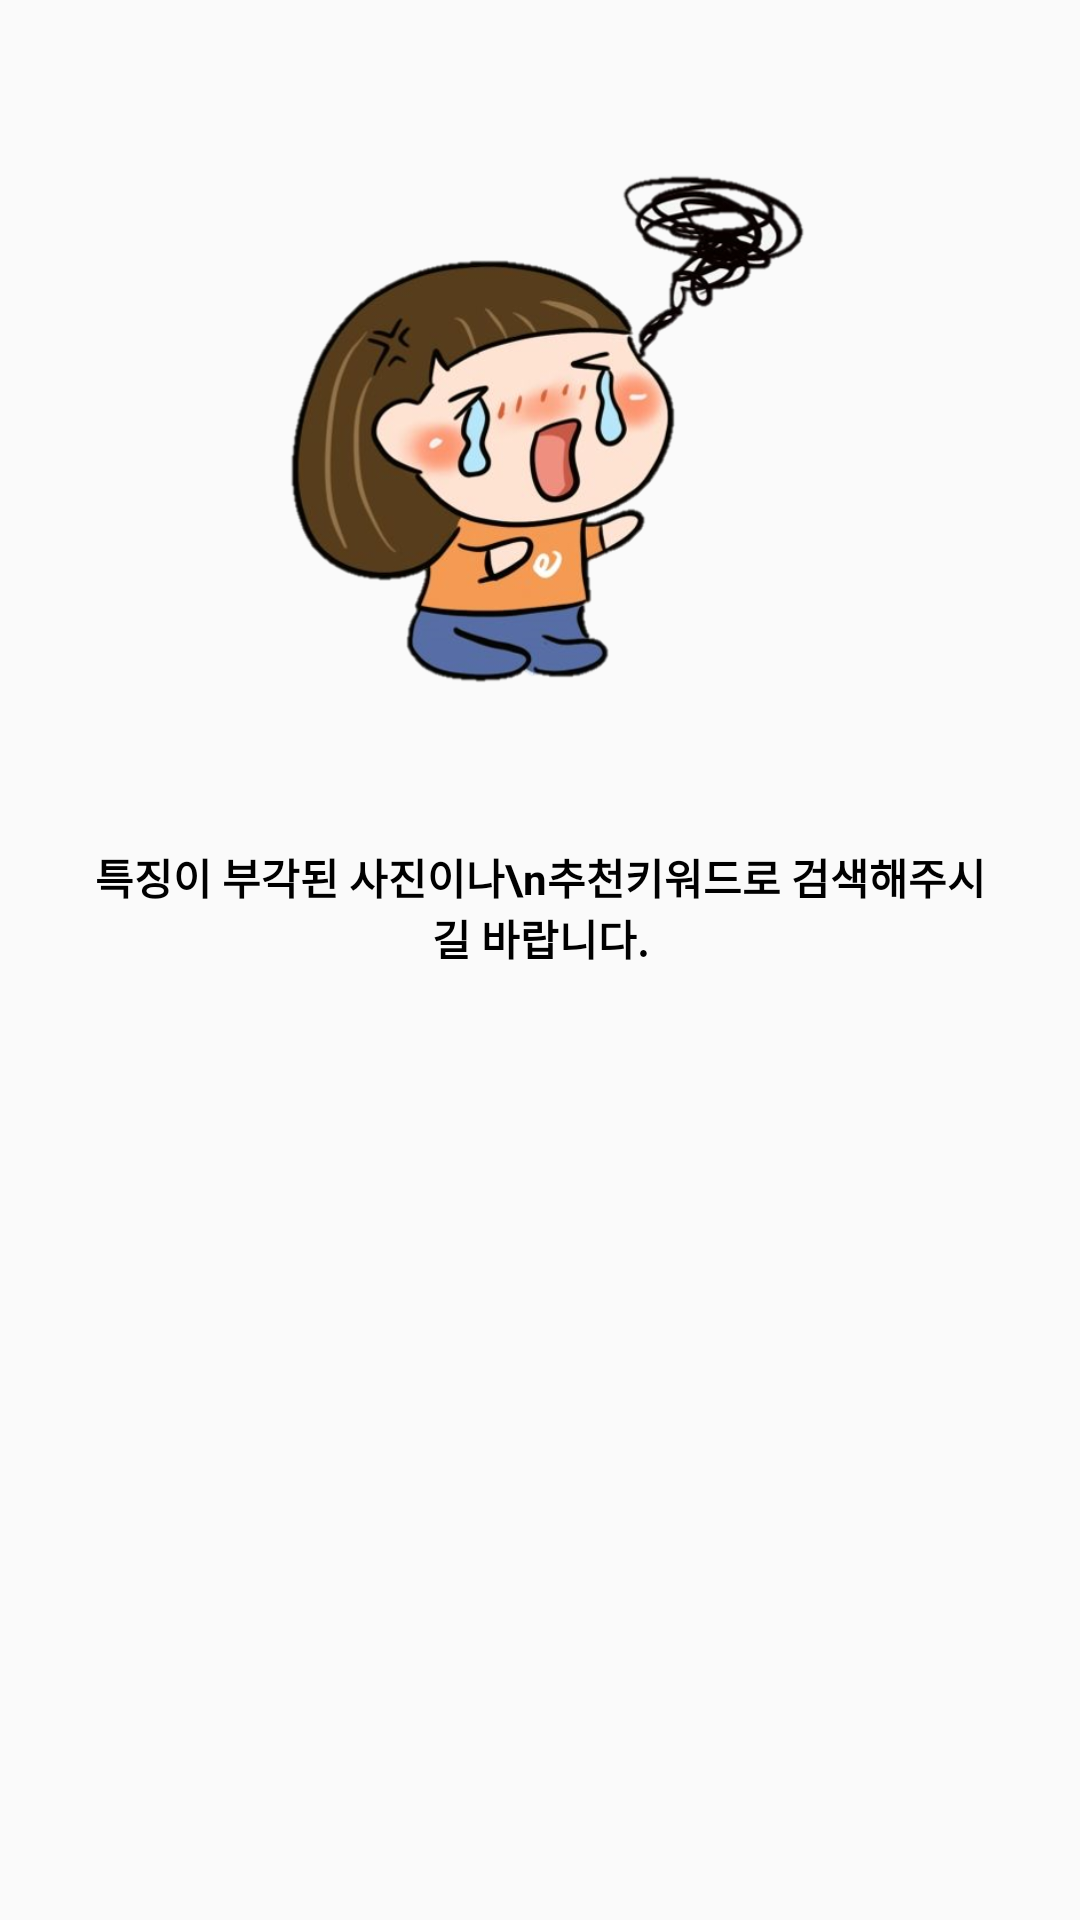

Write the Android layout XML for this screen, with the resource values it uses.
<!-- AndroidManifest.xml: application theme AppTheme -->
<!-- res/layout/fragment_crawl.xml -->
<?xml version="1.0" encoding="utf-8"?>
<LinearLayout xmlns:android="http://schemas.android.com/apk/res/android"
    xmlns:tools="http://schemas.android.com/tools"
    android:layout_width="match_parent"
    android:layout_height="match_parent"
    android:orientation="horizontal">

    <LinearLayout
        android:id="@+id/recommendkeyword"
        android:layout_width="match_parent"
        android:layout_height="wrap_content"
        android:orientation="vertical"
        android:visibility="visible"
        android:layout_marginLeft="30dp"
        android:layout_marginRight="30dp"
        android:layout_marginBottom="40dp"
        android:layout_marginTop="20dp"
        >

        <ImageView
            android:id="@+id/crawl_image"
            android:layout_width="match_parent"
            android:layout_height="243dp"
            android:src="@drawable/sorryicon" />

        <TextView
            android:id="@+id/test_crawl_text"
            android:layout_width="match_parent"
            android:layout_height="wrap_content"
            />

        <TextView
            android:layout_width="match_parent"
            android:layout_height="wrap_content"
            android:textSize="14dp"
            android:text="특징이 부각된 사진이나\n추천키워드로 검색해주시길 바랍니다."
            android:gravity="center"
            android:textColor="#000000"
            android:textStyle="bold"/>

        <TextView
            android:id="@+id/txtNokeyword"
            android:layout_width="match_parent"
            android:layout_height="wrap_content"
            android:text="죄송합니다. 추천키워드를 찾을 수 없습니다."
            android:textSize="14dp"
            android:gravity="center"
            android:textColor="#000000"
            android:textStyle="bold"
            android:layout_margin="10dp"
            android:visibility="invisible"
            />


        <LinearLayout
            android:id="@+id/linear_result"
            android:layout_width="match_parent"
            android:layout_height="wrap_content"
            android:orientation="horizontal"
            android:layout_marginTop="20dp"
            android:visibility="invisible"
            >

            <LinearLayout
                android:layout_width="match_parent"
                android:layout_height="wrap_content"
                android:orientation="vertical"
                android:textColor="#000000"
                android:layout_weight="1"
                >

                <TextView
                    android:layout_width="match_parent"
                    android:layout_height="wrap_content"
                    android:text="등수"
                    android:textColor="#000000"
                    android:gravity="center"
                    />

                <TextView
                    android:id="@+id/rank_1"
                    android:layout_width="match_parent"
                    android:layout_height="wrap_content"
                    android:text="1"
                    android:textColor="#000000"
                    android:gravity="center"
                    />

                <TextView
                    android:id="@+id/rank_2"
                    android:layout_width="match_parent"
                    android:layout_height="wrap_content"
                    android:text="2"
                    android:textColor="#000000"
                    android:gravity="center"
                    />

                <TextView
                    android:id="@+id/rank_3"
                    android:layout_width="match_parent"
                    android:layout_height="wrap_content"
                    android:text="3"
                    android:textColor="#000000"
                    android:gravity="center"
                    />

                <TextView
                    android:id="@+id/rank_4"
                    android:layout_width="match_parent"
                    android:layout_height="wrap_content"
                    android:text="4"
                    android:textColor="#000000"
                    android:gravity="center"
                    />
                <TextView
                    android:id="@+id/rank_5"
                    android:layout_width="match_parent"
                    android:layout_height="wrap_content"
                    android:text="5"
                    android:textColor="#000000"
                    android:gravity="center"
                    />


            </LinearLayout>

            <LinearLayout
                android:layout_width="match_parent"
                android:layout_height="wrap_content"
                android:orientation="vertical"
                android:layout_weight="1"
                >

                <TextView
                    android:layout_width="match_parent"
                    android:layout_height="wrap_content"
                    android:text="빈도수"
                    android:textColor="#000000"
                    android:gravity="center"
                    />

                <TextView
                    android:id="@+id/freq1"
                    android:layout_width="match_parent"
                    android:layout_height="wrap_content"
                    android:text="4"
                    android:textColor="#000000"
                    android:gravity="center"
                    />
                <TextView
                    android:id="@+id/freq2"
                    android:layout_width="match_parent"
                    android:layout_height="wrap_content"
                    android:text="4"
                    android:textColor="#000000"
                    android:gravity="center"
                    />

                <TextView
                    android:id="@+id/freq3"
                    android:layout_width="match_parent"
                    android:layout_height="wrap_content"
                    android:text="2"
                    android:textColor="#000000"
                    android:gravity="center"
                    />

                <TextView
                    android:id="@+id/freq4"
                    android:layout_width="match_parent"
                    android:layout_height="wrap_content"
                    android:text="2"
                    android:textColor="#000000"
                    android:gravity="center"
                    />

                <TextView
                    android:id="@+id/freq5"
                    android:layout_width="match_parent"
                    android:layout_height="wrap_content"
                    android:text="2"
                    android:textColor="#000000"
                    android:gravity="center"
                    />



            </LinearLayout>

            <LinearLayout
                android:layout_width="match_parent"
                android:layout_height="wrap_content"
                android:orientation="vertical"
                android:layout_weight="1"
                >

                <TextView
                    android:layout_width="match_parent"
                    android:layout_height="wrap_content"
                    android:text="추천 키워드"
                    android:textColor="#000000"
                    android:gravity="center"
                    />

                <TextView
                    android:id="@+id/keyword1"
                    android:layout_width="match_parent"
                    android:layout_height="wrap_content"
                    android:text=""
                    android:textColor="#000000"
                    android:gravity="center"
                    />
                <TextView
                    android:id="@+id/keyword2"
                    android:layout_width="match_parent"
                    android:layout_height="wrap_content"
                    android:text=""
                    android:textColor="#000000"
                    android:gravity="center"
                    />

                <TextView
                    android:id="@+id/keyword3"
                    android:layout_width="match_parent"
                    android:layout_height="wrap_content"
                    android:text=""
                    android:textColor="#000000"
                    android:gravity="center"
                    />

                <TextView
                    android:id="@+id/keyword4"
                    android:layout_width="match_parent"
                    android:layout_height="wrap_content"
                    android:text=""
                    android:textColor="#000000"
                    android:gravity="center"
                    />

                <TextView
                    android:id="@+id/keyword5"
                    android:layout_width="match_parent"
                    android:layout_height="wrap_content"
                    android:text=""
                    android:textColor="#000000"
                    android:gravity="center"
                    />


            </LinearLayout>


        </LinearLayout>

    </LinearLayout>


</LinearLayout>
<!-- resources referenced by this layout -->
<resources>
  <!-- drawable sorryicon: png bitmap (drawable-v24, 228079 bytes) -->
  <style name="AppTheme" parent="Theme.MaterialComponents.Light.NoActionBar.Bridge">
          
          <item name="colorPrimary">#000000</item>
          <item name="colorPrimaryDark">#000000</item>
          <item name="colorAccent">#000000</item>
  
      </style>
</resources>
